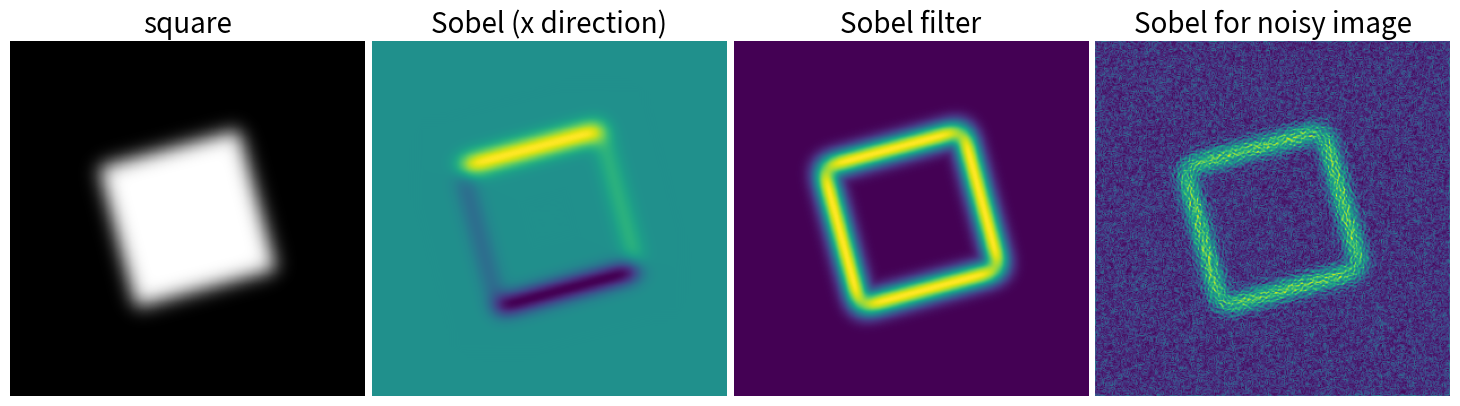

Recreate this plot in Python.
import numpy as np
import scipy as sp
import matplotlib.pyplot as plt

rng = np.random.default_rng(27446968)

im = np.zeros((256, 256))
im[64:-64, 64:-64] = 1

im = sp.ndimage.rotate(im, 15, mode="constant")
im = sp.ndimage.gaussian_filter(im, 8)

sx = sp.ndimage.sobel(im, axis=0, mode="constant")
sy = sp.ndimage.sobel(im, axis=1, mode="constant")
sob = np.hypot(sx, sy)

plt.figure(figsize=(16, 5))
plt.subplot(141)
plt.imshow(im, cmap=plt.cm.gray)
plt.axis("off")
plt.title("square", fontsize=20)
plt.subplot(142)
plt.imshow(sx)
plt.axis("off")
plt.title("Sobel (x direction)", fontsize=20)
plt.subplot(143)
plt.imshow(sob)
plt.axis("off")
plt.title("Sobel filter", fontsize=20)

im += 0.07 * rng.random(im.shape)

sx = sp.ndimage.sobel(im, axis=0, mode="constant")
sy = sp.ndimage.sobel(im, axis=1, mode="constant")
sob = np.hypot(sx, sy)

plt.subplot(144)
plt.imshow(sob)
plt.axis("off")
plt.title("Sobel for noisy image", fontsize=20)


plt.subplots_adjust(wspace=0.02, hspace=0.02, top=1, bottom=0, left=0, right=0.9)

plt.show()